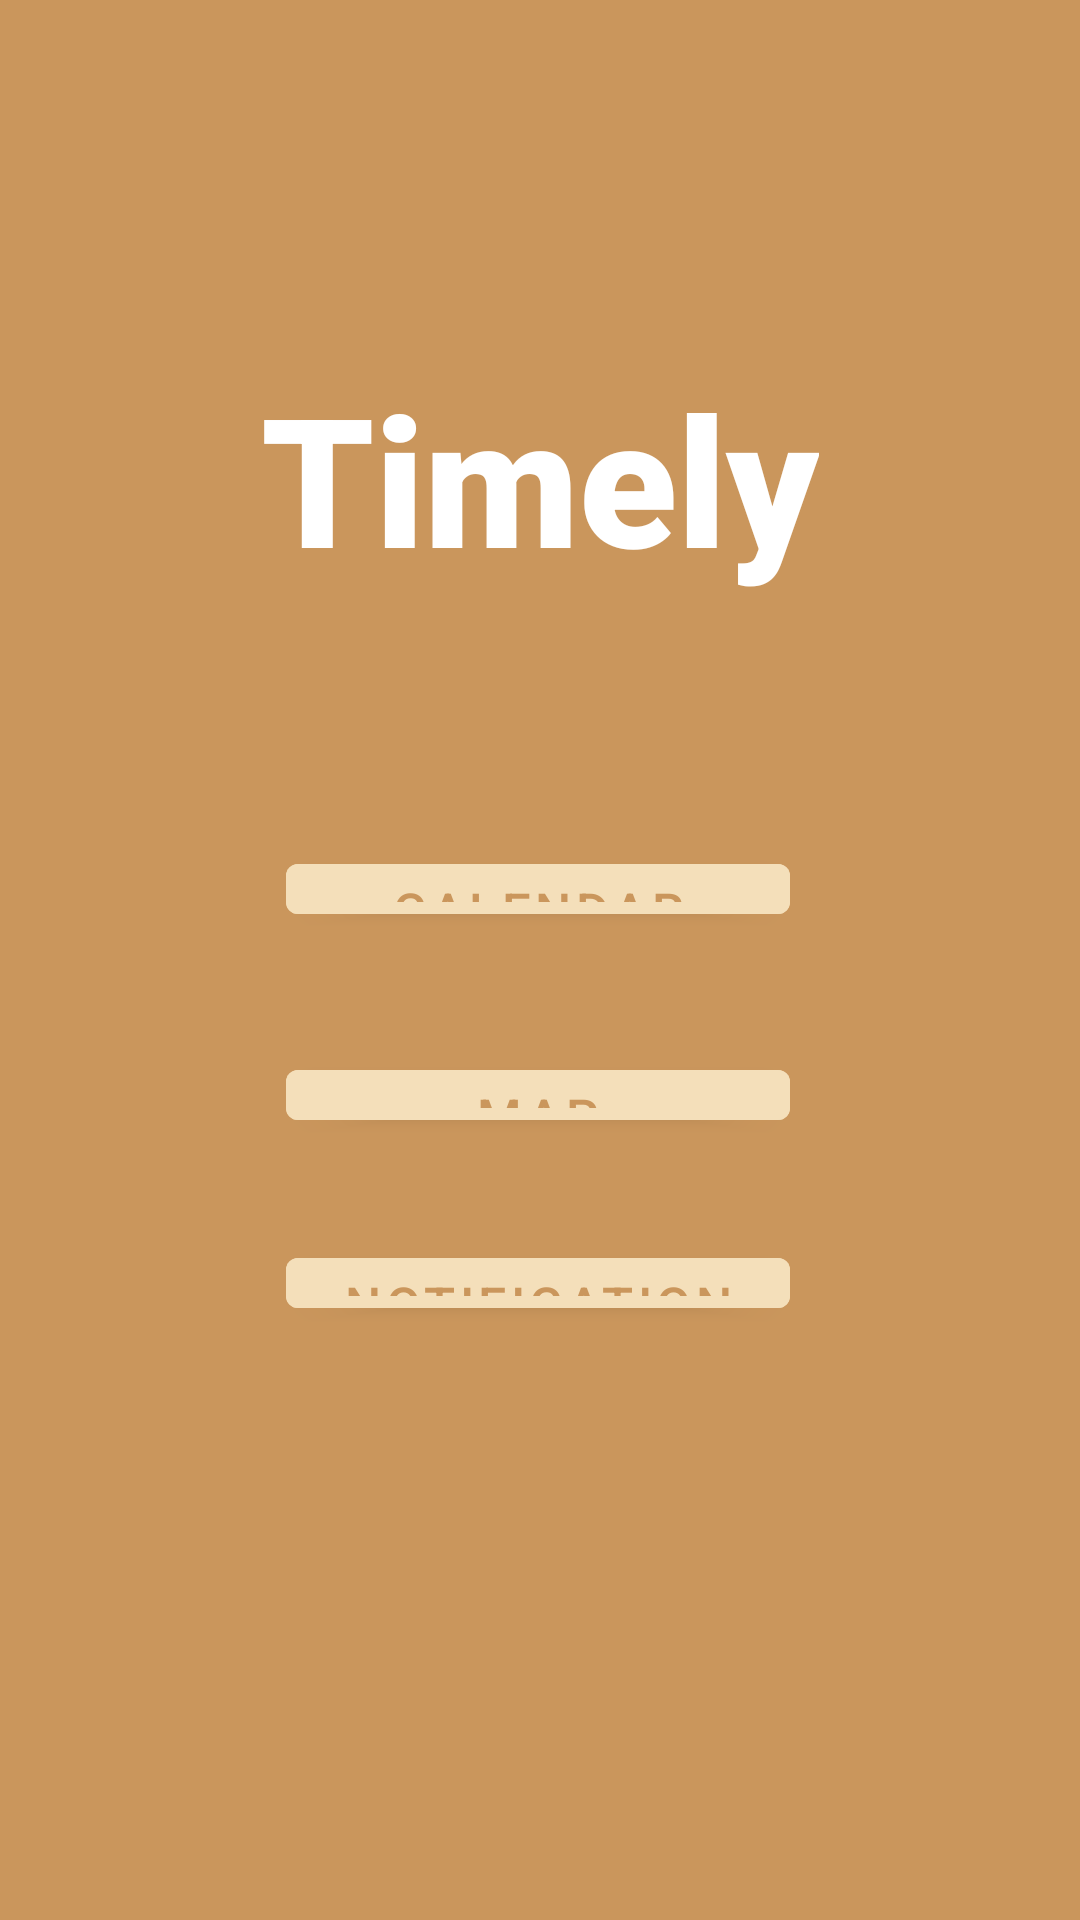

This screen was rendered from an Android layout file. Write that file and the resources it references.
<!-- AndroidManifest.xml: application theme Theme.Dig4634timely -->
<!-- res/layout/activity_main.xml -->
<?xml version="1.0" encoding="utf-8"?>
<androidx.constraintlayout.widget.ConstraintLayout xmlns:android="http://schemas.android.com/apk/res/android"
    xmlns:app="http://schemas.android.com/apk/res-auto"
    xmlns:tools="http://schemas.android.com/tools"
    android:layout_width="match_parent"
    android:layout_height="match_parent"
    android:background="#CA965C"
    tools:context=".MainActivity">


    <TextView
        android:id="@+id/textView"
        android:layout_width="wrap_content"
        android:layout_height="wrap_content"
        android:layout_marginTop="119dp"
        android:layout_marginBottom="83dp"
        android:text="Timely"
        android:fontFamily="sans-serif-black"
        android:textColor="@color/white"
        android:textSize="60dp"
        app:layout_constraintBottom_toTopOf="@+id/calendar"
        app:layout_constraintEnd_toEndOf="parent"
        app:layout_constraintStart_toStartOf="parent"
        app:layout_constraintTop_toTopOf="parent"
        app:layout_constraintVertical_bias="0.176" />

    <com.google.android.material.button.MaterialButton
        android:id="@+id/notification"
        android:layout_width="168dp"
        android:layout_height="0dp"
        android:layout_marginBottom="198dp"
        android:backgroundTint="#F4DFBA"
        android:text="notification"
        android:textColor="#CA965C"
        android:textSize="17dp"
        app:layout_constraintBottom_toBottomOf="parent"
        app:layout_constraintEnd_toEndOf="parent"
        app:layout_constraintHorizontal_bias="0.497"
        app:layout_constraintStart_toStartOf="parent"
        app:layout_constraintTop_toBottomOf="@+id/map"
        app:layout_constraintVertical_bias="0.176" />

    <com.google.android.material.button.MaterialButton
        android:id="@+id/map"
        android:layout_width="168dp"
        android:layout_height="0dp"
        android:layout_marginBottom="34dp"
        android:backgroundTint="#F4DFBA"
        android:text="map"
        android:textColor="#CA965C"
        android:textSize="17dp"
        app:layout_constraintBottom_toTopOf="@+id/notification"
        app:layout_constraintEnd_toEndOf="parent"
        app:layout_constraintHorizontal_bias="0.497"
        app:layout_constraintStart_toStartOf="parent"
        app:layout_constraintTop_toBottomOf="@+id/calendar" />

    <com.google.android.material.button.MaterialButton
        android:id="@+id/calendar"
        android:layout_width="168dp"
        android:layout_height="0dp"
        android:layout_marginBottom="40dp"
        android:backgroundTint="#F4DFBA"
        android:text="calendar"
        android:textColor="#CA965C"
        android:textSize="17dp"
        app:layout_constraintBottom_toTopOf="@+id/map"
        app:layout_constraintEnd_toEndOf="parent"
        app:layout_constraintHorizontal_bias="0.497"
        app:layout_constraintStart_toStartOf="parent"
        app:layout_constraintTop_toBottomOf="@+id/textView" />

</androidx.constraintlayout.widget.ConstraintLayout>
<!-- resources referenced by this layout -->
<resources>
  <style name="Theme.Dig4634timely" parent="Theme.MaterialComponents.DayNight.NoActionBar">
          
          <item name="colorPrimary">#CA965C</item>
          <item name="colorPrimaryVariant">#CA965C</item>
          <item name="colorOnPrimary">#CA965C</item>
          
          <item name="colorSecondary">#CA965C</item>
          <item name="colorSecondaryVariant">#CA965C</item>
          <item name="colorOnSecondary">#CA965C</item>
          
          <item name="android:statusBarColor">?attr/colorPrimaryVariant</item>
          
      </style>
  <!-- not gathered from this repository: default colours our renderer supplied (Android Studio template values) -->
  <color name="white">#FFFFFFFF</color>
</resources>
